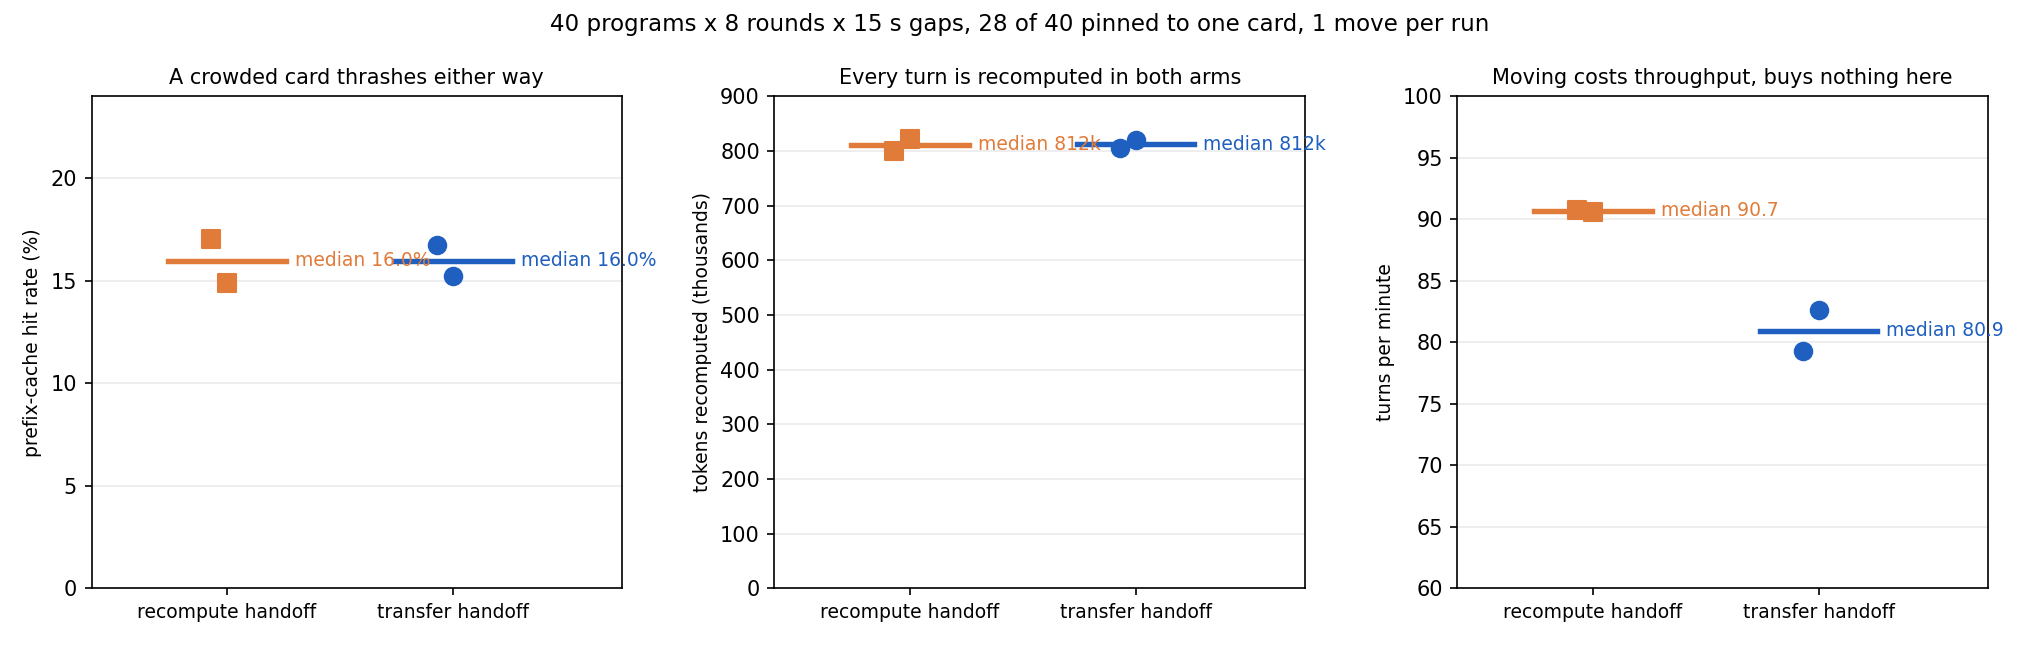

Data behind this chart, as committed beside it:
run, arm, hit_rate, recompute_tokens, turns_per_minute, lat_p50_s, lat_p95_s, balance_moves, program_migrations
m6_recompute_r1, recompute, 0.1707, 801046, 90.8, 2.865, 3.091, 1, 15
m6_recompute_r2, recompute, 0.1492, 822499, 90.6, 2.834, 3.097, 1, 15
m6_transfer_r1, transfer, 0.1675, 805006, 79.3, 2.815, 3.098, 1, 15
m6_transfer_r2, transfer, 0.1523, 819602, 82.6, 2.818, 3.092, 1, 15
